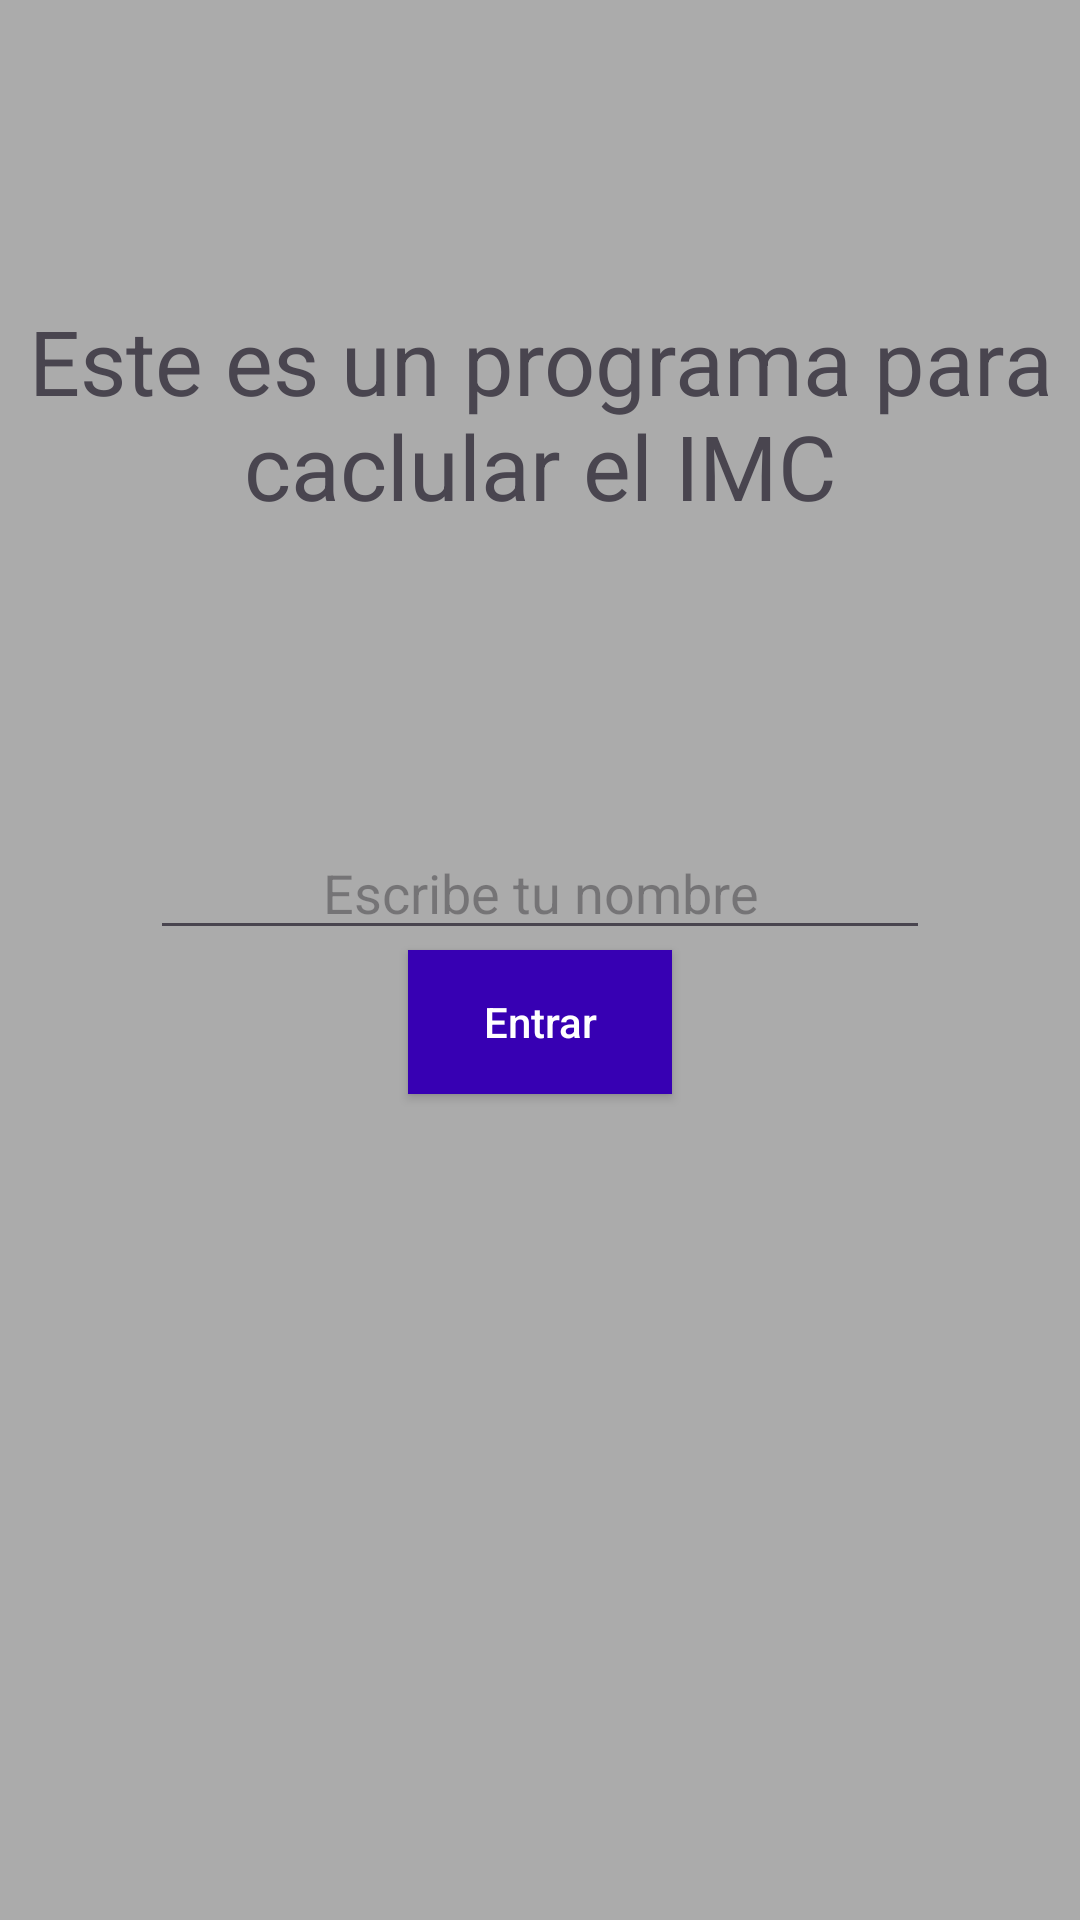

Here is an Android app screen rendered from its layout file. Give the layout XML and the strings, colors and styles it references.
<!-- AndroidManifest.xml: application theme Theme.AppIMC -->
<!-- res/layout/activity_menu.xml -->
<?xml version="1.0" encoding="utf-8"?>
<androidx.coordinatorlayout.widget.CoordinatorLayout xmlns:android="http://schemas.android.com/apk/res/android"
    xmlns:app="http://schemas.android.com/apk/res-auto"
    xmlns:tools="http://schemas.android.com/tools"
    android:id="@+id/main"
    android:layout_width="match_parent"
    android:layout_height="match_parent"
    tools:context=".Menu_Activity"
    android:background="#ABABAB">


    <TextView
        android:layout_width="wrap_content"
        android:layout_height="wrap_content"
        android:text="Este es un programa para caclular el IMC"
        android:translationY="100dp"
       android:gravity="center"
        android:textSize="30dp"

        ></TextView>

    <LinearLayout
        android:layout_width="match_parent"
        android:layout_height="match_parent"
        android:gravity="center"
        android:orientation="vertical"

        >



        <EditText
            android:id="@+id/campoNombre"
            android:layout_width="260dp"
            android:layout_height="wrap_content"
            android:hint="Escribe tu nombre"
            android:gravity="center"
            android:lines="1"
            ></EditText>

        <androidx.appcompat.widget.AppCompatButton
            android:id="@+id/btnEntrar"
            android:layout_width="wrap_content"
            android:layout_height="wrap_content"
            android:background="@color/purple_700"
            android:hint="Entrar"
            android:textColorHint="@color/white"
            ></androidx.appcompat.widget.AppCompatButton>


    </LinearLayout>


</androidx.coordinatorlayout.widget.CoordinatorLayout>
<!-- resources referenced by this layout -->
<resources>
  <style name="Theme.AppIMC" parent="Theme.MaterialComponents.DayNight.NoActionBar">
          
          <item name="colorPrimary">@color/purple_500</item>
          <item name="colorPrimaryVariant">@color/purple_700</item>
          <item name="colorOnPrimary">@color/white</item>
          
          <item name="colorSecondary">@color/teal_200</item>
          <item name="colorSecondaryVariant">@color/teal_700</item>
          <item name="colorOnSecondary">@color/black</item>
          
          <item name="android:statusBarColor">?attr/colorPrimaryVariant</item>
          
      </style>
  <!-- not gathered from this repository: default colours our renderer supplied (Android Studio template values) -->
  <color name="purple_500">#FF6200EE</color>
  <color name="purple_700">#FF3700B3</color>
  <color name="teal_200">#FF03DAC5</color>
  <color name="teal_700">#FF018786</color>
  <color name="black">#FF000000</color>
  <color name="white">#FFFFFFFF</color>
</resources>
